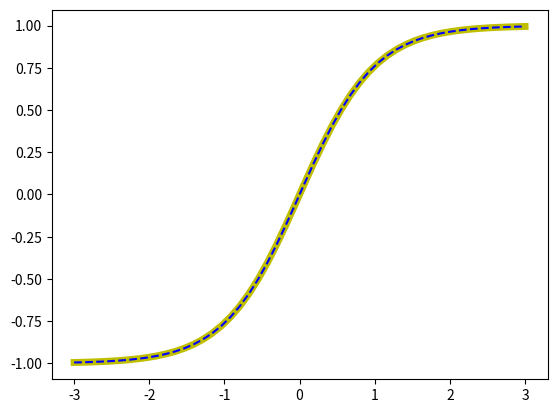

Reproduce this figure in Python.
#%%
import numpy as np
import matplotlib.pyplot as plt
import time

def gt(n):
    y=1
    res=1
    while y<=n:
        res*=y
        y+=1
    return res

def app(x):
    reNum1=np.linspace(1,199,100)
    reNum2=np.linspace(2,200,100)
    # print(reNum2,'\n')
    sumSinh=float(0)
    sumCosh=float(1)
    i=1
    while i<100:
        if np.abs(np.pow(x,reNum1[i-1])/gt(reNum1[i-1])) <= 1.e-10:
            # print('approximation of e^(',x,')=',sumSinh)
            # print('number of interation= ',i)
            break
        # print('\n ',reNum[i-1],' ',gt(reNum[i-1]))
        sumSinh+=pow(x,reNum1[i-1])/gt(reNum1[i-1])
        i+=1
    i=1
    while i<100:
        if np.abs(np.pow(x,reNum2[i-1])/gt(reNum2[i-1])) <= 1.e-10:
            # print('approximation of e^(',x,')=',sumCosh)
            # print('number of interation= ',i)
            break
        # print('\n ',reNum2[i-1],' ',gt(reNum2[i-1]))
        sumCosh+=pow(x,reNum2[i-1])/gt(reNum2[i-1])
        i+=1
    return sumSinh/sumCosh

y=np.full(50,0,dtype=float)
y2=np.full(50,0,dtype=float)
x=np.linspace(-3,3,num=50)
i=0

# print(x[49],'\n')
while i < len(y):
    y[i]=np.tanh(x[i])
    y2[i]=app(x[i])
    i+=1
# print(y,'\n')
plt.plot(x,y,'y',linewidth=5)
plt.plot(x,y2,'b--')
# %%
